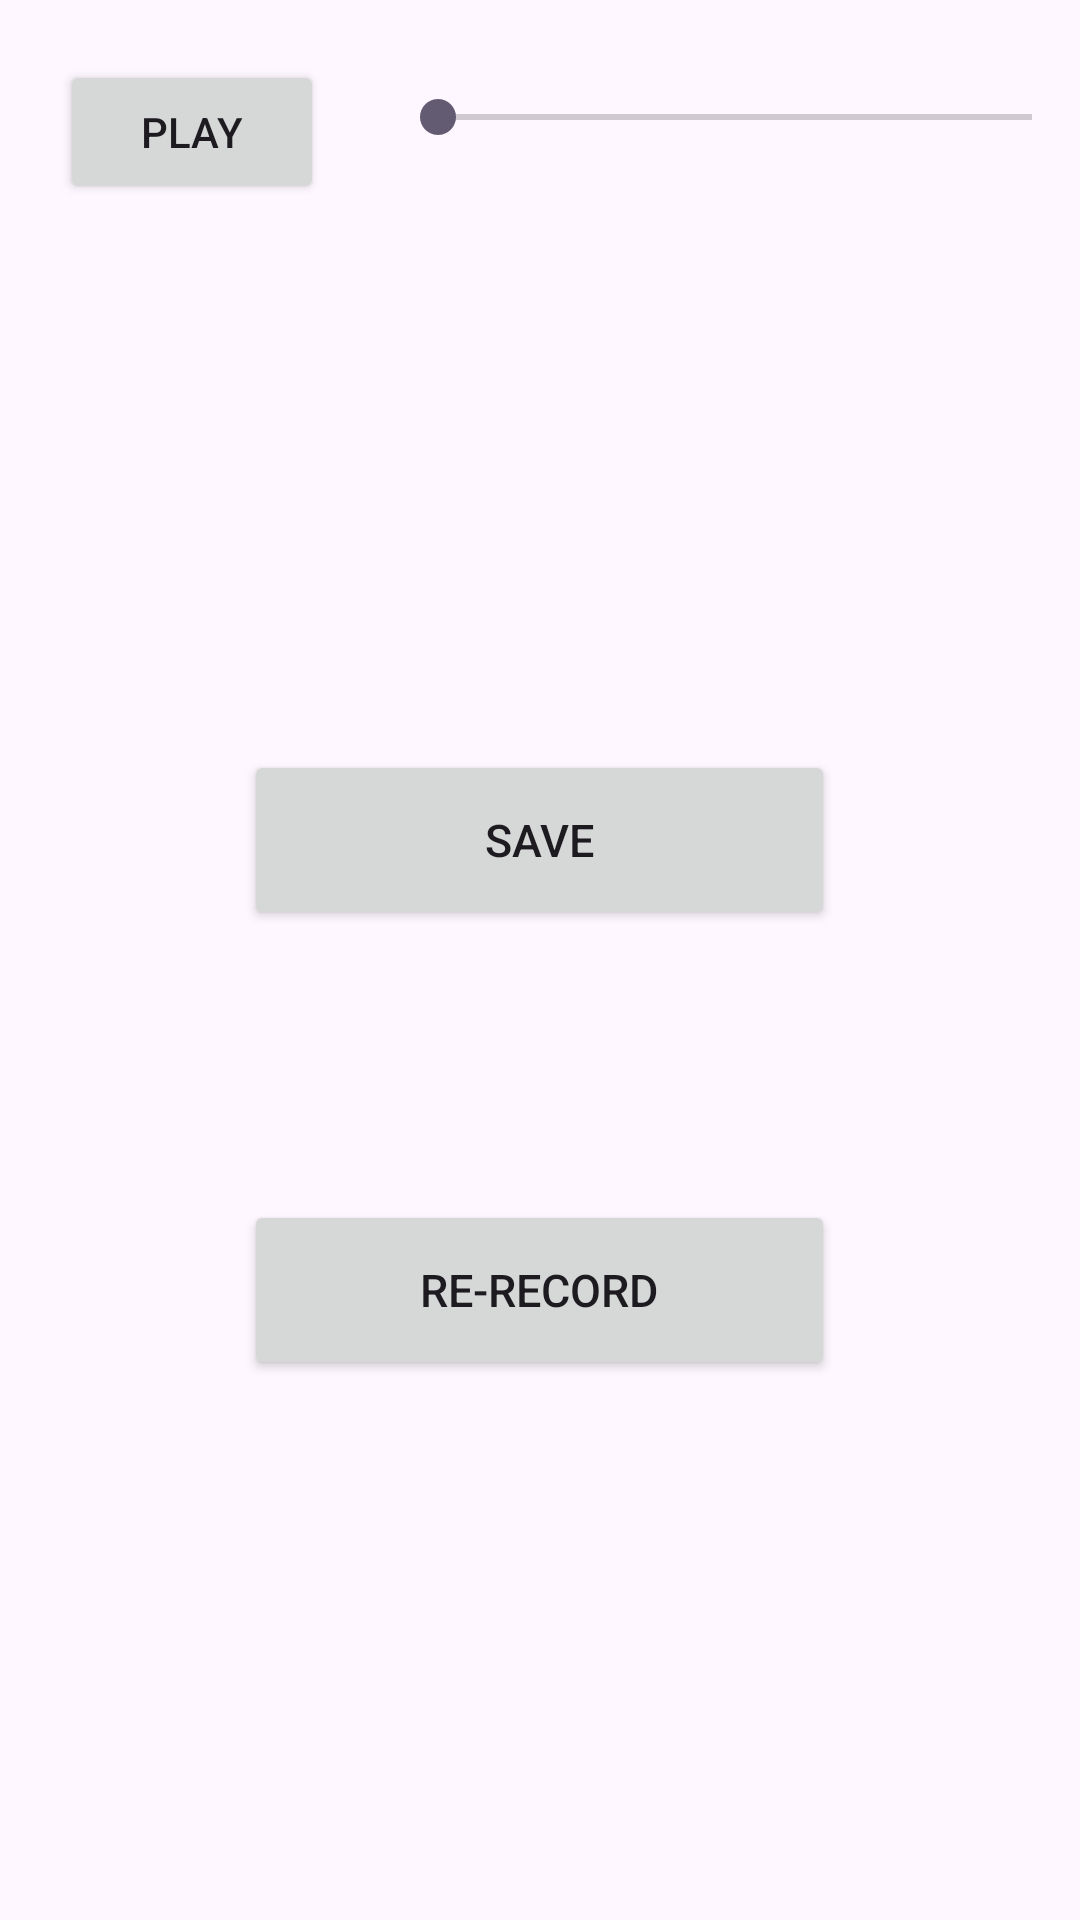

Android layout source for this screen:
<!-- AndroidManifest.xml: application theme Theme.Beet_boxing -->
<!-- res/layout/activity_share_recording.xml -->
<?xml version="1.0" encoding="utf-8"?>
<RelativeLayout xmlns:android="http://schemas.android.com/apk/res/android"
    xmlns:app="http://schemas.android.com/apk/res-auto"
    xmlns:tools="http://schemas.android.com/tools"
    android:layout_width="match_parent"
    android:layout_height="match_parent"
    tools:context=".activities.ShareRecordingActivity">

    <Button
        android:id="@+id/playButton"
        android:layout_width="wrap_content"
        android:layout_height="wrap_content"
        android:layout_marginLeft="20dp"
        android:layout_marginTop="20dp"
        android:onClick="togglePlayStop"
        android:text="play" />

    <SeekBar
        android:id="@+id/seekBar"
        android:layout_width="250dp"
        android:layout_height="wrap_content"
        android:layout_marginTop="30dp"
        android:layout_marginLeft="130dp"
        android:backgroundTint="@color/black" />

    <Button
        android:id="@+id/save"
        android:layout_width="197dp"
        android:layout_height="60dp"
        android:layout_marginTop="250dp"
        android:layout_centerHorizontal="true"
        android:textSize="15dp"
        android:onClick="saveRecord"
        android:text="Save" />


    <Button
        android:id="@+id/record"
        android:layout_width="197dp"
        android:layout_height="60dp"
        android:layout_marginTop="400dp"
        android:layout_centerHorizontal="true"
        android:textSize="15dp"
        android:onClick="reRecord"
        android:text="Re-record" />


</RelativeLayout>
<!-- resources referenced by this layout -->
<resources>
  <color name="black">#FF000000</color>
  <style name="Theme.Beet_boxing" parent="Base.Theme.Beet_boxing" />
  <style name="Base.Theme.Beet_boxing" parent="Theme.Material3.DayNight.NoActionBar">
          
          <item name="colorPrimary">@color/darkerGreen</item> --&gt;
      </style>
  <color name="darkerGreen">#FF33AA33</color>
</resources>
